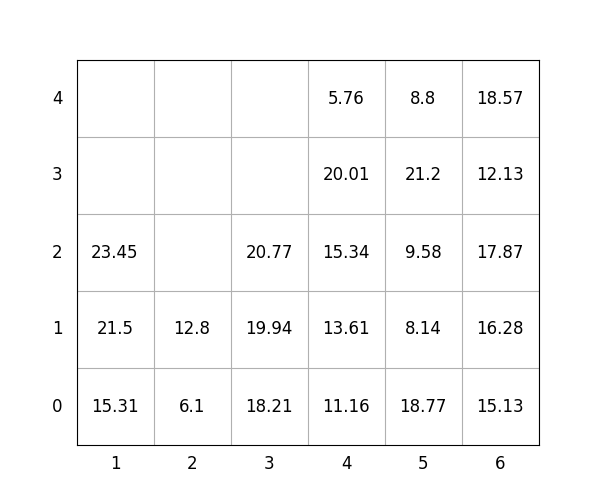

Values plotted in this chart, from the file beside it:
idx, loc_x, loc_y, loc_z, weight, group, score, seq, reloc, size(ft)
1, 1, 0, 0, 15.31, 0, 15.31, 1, 0, 20
2, 1, 0, 1, 21.5, 2, 221.5, 2, 0, 20
3, 1, 0, 2, 23.45, 3, 323.4, 3, 0, 20
4, 3, 0, 0, 18.21, 3, 318.2, 4, 0, 20
5, 3, 0, 1, 19.94, 3, 319.9, 5, 0, 20
6, 6, 0, 0, 15.13, 0, 15.13, 6, 0, 20
7, 5, 0, 0, 18.77, 0, 18.77, 7, 0, 20
8, 4, 0, 0, 11.16, 1, 111.2, 8, 0, 20
9, 5, 0, 1, 8.14, 1, 108.1, 9, 0, 20
10, 5, 0, 2, 9.58, 1, 109.6, 10, 0, 20
11, 3, 0, 2, 20.77, 3, 320.8, 11, 0, 20
12, 5, 0, 3, 21.2, 2, 221.2, 12, 0, 20
13, 5, 0, 4, 8.8, 3, 308.8, 13, 0, 20
14, 4, 0, 1, 13.61, 1, 113.6, 14, 0, 20
15, 6, 0, 1, 16.28, 0, 16.28, 15, 0, 20
16, 6, 0, 2, 17.87, 2, 217.9, 16, 1.0, 20
17, 4, 0, 2, 15.34, 1, 115.3, 17, 0, 20
18, 6, 0, 3, 12.13, 2, 212.1, 18, 1.0, 20
19, 4, 0, 3, 20.01, 1, 120, 19, 0, 20
20, 2, 0, 0, 6.1, 0, 6.1, 20, 0, 20
21, 6, 0, 4, 18.57, 1, 118.6, 21, 1.0, 20
22, 4, 0, 4, 5.76, 2, 205.8, 22, 0, 20
23, 2, 0, 1, 12.8, 1, 112.8, 23, 0, 20
